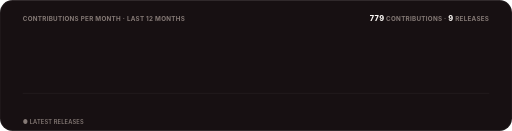
t = 0.00 s
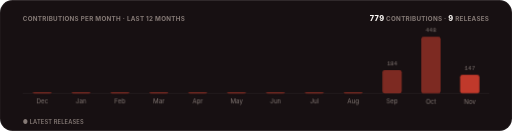
t = 1.30 s
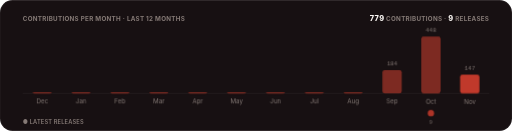
t = 1.48 s
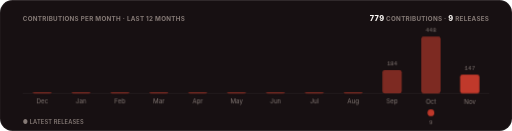
t = 1.65 s
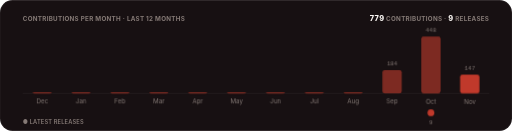
t = 1.83 s
t = 2.00 s: frame unchanged from t = 1.83 s, image omitted

The animated SVG that drew these frames (rendered in a browser with its animation timeline set to each time). Animation: 3 CSS @keyframes rules; one cycle of 2.00 s.

<svg xmlns="http://www.w3.org/2000/svg" width="900" height="230" viewBox="0 0 900 230" role="img" aria-label="Contributions per month and releases over the last twelve months">
  <title>Pulse</title>
  <style>
    text { font-family: -apple-system, BlinkMacSystemFont, 'Segoe UI', Inter, Roboto, Helvetica, Arial, sans-serif; }
    .mono { font-family: ui-monospace, SFMono-Regular, 'SF Mono', Menlo, Consolas, 'Liberation Mono', monospace; }
    .rise { opacity: 0; animation: rise .5s cubic-bezier(.2,.7,.2,1) forwards; }
    .bar { transform: scaleY(0); transform-box: fill-box; transform-origin: bottom; animation: grow .7s cubic-bezier(.2,.7,.2,1) forwards; }
    .pop { opacity: 0; animation: pop .4s cubic-bezier(.2,.7,.2,1) forwards; transform-box: fill-box; transform-origin: center; }
    @keyframes rise { from { opacity: 0; transform: translateY(6px); } to { opacity: 1; transform: translateY(0); } }
    @keyframes grow { to { transform: scaleY(1); } }
    @keyframes pop { from { opacity: 0; transform: scale(.3); } to { opacity: 1; transform: scale(1); } }
    @media (prefers-reduced-motion: reduce) { .rise, .bar, .pop { animation: none; opacity: 1; transform: none; } }
  </style>
  <defs><clipPath id="frame"><rect width="900" height="230" rx="22"/></clipPath></defs>
  <g clip-path="url(#frame)">
    <rect width="900" height="230" fill="#171012"/>
    <rect x="0.5" y="0.5" width="899" height="229" rx="22" fill="none" stroke="rgba(255,255,255,0.08)"/>
    <text x="40" y="36" font-size="11" font-weight="700" letter-spacing=".5" fill="#857a76">CONTRIBUTIONS PER MONTH · LAST 12 MONTHS</text>
    <text x="860" y="36" text-anchor="end" font-size="11" font-weight="700" letter-spacing=".5" fill="#857a76"><tspan font-size="13" font-weight="800" fill="#faf6f3">779</tspan> CONTRIBUTIONS · <tspan font-size="13" font-weight="800" fill="#faf6f3">9</tspan> RELEASES</text>
    <line x1="40" y1="164" x2="860" y2="164" stroke="rgba(255,255,255,0.08)"/>
    
    <g class="rise" style="animation-delay:0.15s">
      <rect x="57.2" y="162" width="34" height="2" rx="4" fill="#7d2a22" class="bar" style="animation-delay:0.20s"/>
      <text x="74.2" y="154" text-anchor="middle" font-size="10.5" class="mono" fill="#857a76"></text>
      <text x="74.2" y="182" text-anchor="middle" font-size="11" fill="#857a76">Dec</text>
      
    </g>
    <g class="rise" style="animation-delay:0.20s">
      <rect x="125.5" y="162" width="34" height="2" rx="4" fill="#7d2a22" class="bar" style="animation-delay:0.25s"/>
      <text x="142.5" y="154" text-anchor="middle" font-size="10.5" class="mono" fill="#857a76"></text>
      <text x="142.5" y="182" text-anchor="middle" font-size="11" fill="#857a76">Jan</text>
      
    </g>
    <g class="rise" style="animation-delay:0.25s">
      <rect x="193.8" y="162" width="34" height="2" rx="4" fill="#7d2a22" class="bar" style="animation-delay:0.30s"/>
      <text x="210.8" y="154" text-anchor="middle" font-size="10.5" class="mono" fill="#857a76"></text>
      <text x="210.8" y="182" text-anchor="middle" font-size="11" fill="#857a76">Feb</text>
      
    </g>
    <g class="rise" style="animation-delay:0.30s">
      <rect x="262.2" y="162" width="34" height="2" rx="4" fill="#7d2a22" class="bar" style="animation-delay:0.35s"/>
      <text x="279.2" y="154" text-anchor="middle" font-size="10.5" class="mono" fill="#857a76"></text>
      <text x="279.2" y="182" text-anchor="middle" font-size="11" fill="#857a76">Mar</text>
      
    </g>
    <g class="rise" style="animation-delay:0.35s">
      <rect x="330.5" y="162" width="34" height="2" rx="4" fill="#7d2a22" class="bar" style="animation-delay:0.40s"/>
      <text x="347.5" y="154" text-anchor="middle" font-size="10.5" class="mono" fill="#857a76"></text>
      <text x="347.5" y="182" text-anchor="middle" font-size="11" fill="#857a76">Apr</text>
      
    </g>
    <g class="rise" style="animation-delay:0.40s">
      <rect x="398.8" y="162" width="34" height="2" rx="4" fill="#7d2a22" class="bar" style="animation-delay:0.45s"/>
      <text x="415.8" y="154" text-anchor="middle" font-size="10.5" class="mono" fill="#857a76"></text>
      <text x="415.8" y="182" text-anchor="middle" font-size="11" fill="#857a76">May</text>
      
    </g>
    <g class="rise" style="animation-delay:0.45s">
      <rect x="467.2" y="162" width="34" height="2" rx="4" fill="#7d2a22" class="bar" style="animation-delay:0.50s"/>
      <text x="484.2" y="154" text-anchor="middle" font-size="10.5" class="mono" fill="#857a76"></text>
      <text x="484.2" y="182" text-anchor="middle" font-size="11" fill="#857a76">Jun</text>
      
    </g>
    <g class="rise" style="animation-delay:0.50s">
      <rect x="535.5" y="162" width="34" height="2" rx="4" fill="#7d2a22" class="bar" style="animation-delay:0.55s"/>
      <text x="552.5" y="154" text-anchor="middle" font-size="10.5" class="mono" fill="#857a76"></text>
      <text x="552.5" y="182" text-anchor="middle" font-size="11" fill="#857a76">Jul</text>
      
    </g>
    <g class="rise" style="animation-delay:0.55s">
      <rect x="603.8" y="162" width="34" height="2" rx="4" fill="#7d2a22" class="bar" style="animation-delay:0.60s"/>
      <text x="620.8" y="154" text-anchor="middle" font-size="10.5" class="mono" fill="#857a76"></text>
      <text x="620.8" y="182" text-anchor="middle" font-size="11" fill="#857a76">Aug</text>
      
    </g>
    <g class="rise" style="animation-delay:0.60s">
      <rect x="672.2" y="123" width="34" height="41" rx="4" fill="#7d2a22" class="bar" style="animation-delay:0.65s"/>
      <text x="689.2" y="115" text-anchor="middle" font-size="10.5" class="mono" fill="#857a76">184</text>
      <text x="689.2" y="182" text-anchor="middle" font-size="11" fill="#857a76">Sep</text>
      
    </g>
    <g class="rise" style="animation-delay:0.65s">
      <rect x="740.5" y="64" width="34" height="100" rx="4" fill="#7d2a22" class="bar" style="animation-delay:0.70s"/>
      <text x="757.5" y="56" text-anchor="middle" font-size="10.5" class="mono" fill="#857a76">448</text>
      <text x="757.5" y="182" text-anchor="middle" font-size="11" fill="#857a76">Oct</text>
      <g class="pop" style="animation-delay:1.30s"><circle cx="757.5" cy="198" r="6" fill="#c0392b"/><text x="757.5" y="218" text-anchor="middle" font-size="10" class="mono" fill="#857a76">9</text></g>
    </g>
    <g class="rise" style="animation-delay:0.70s">
      <rect x="808.8" y="131" width="34" height="33" rx="4" fill="#c0392b" class="bar" style="animation-delay:0.75s"/>
      <text x="825.8" y="123" text-anchor="middle" font-size="10.5" class="mono" fill="#857a76">147</text>
      <text x="825.8" y="182" text-anchor="middle" font-size="11" fill="#857a76">Nov</text>
      
    </g>
    <text x="40" y="218" font-size="10" font-weight="600" letter-spacing=".3" fill="#857a76">● LATEST RELEASES</text>
  </g>
</svg>
